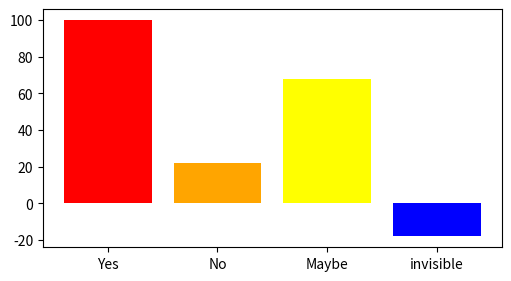

Here is the Python script that generated this plot: (Note: this script raises an exception after producing the figure.)
import matplotlib.pyplot as plot

SurveyResults = [
    ["Yes", "No", "Maybe", "invisible"],
    [100,22, 68, -18],
    ["red", "orange", "yellow", "blue"]]

fig, ax = plot.subplots(figsize=(5,2.7), layout='constrained')
ax.bar(SurveyResults[0],SurveyResults[1],color = SurveyResults[2])
fig.savefig("practice_problems/CodeTracing/ct3.png")
plot.show()